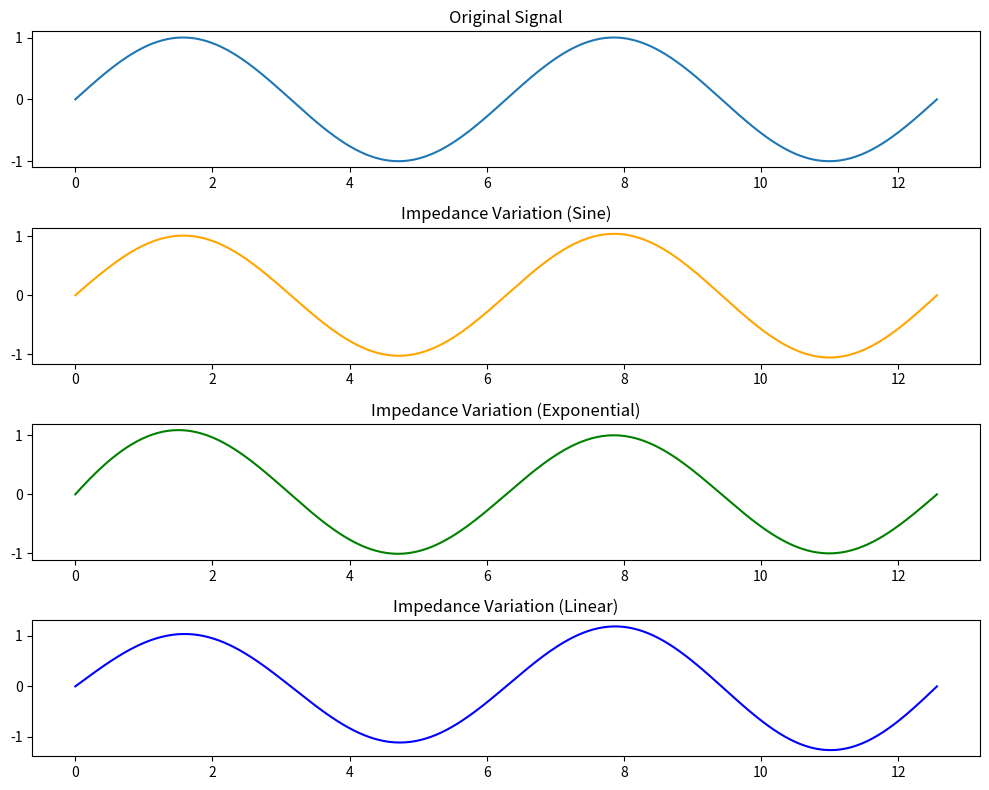

This chart was generated by the following Python code:
import numpy as np
import matplotlib.pyplot as plt

class ImpedanceVariation(object):
    """Simulate impedance variation on a physiological signal using trigonometric, exponential, or linear functions.

    Args:
        p        (float) : Probability of applying impedance variation to the input signal.
        amplitude (float) : Amplitude of the modulation.
        frequency (float) : Frequency of the modulation (for trigonometric and exponential functions).
        func     (str)   : Type of function to use ('sin', 'cos', 'exp', 'linear').
        seed     (int)   : A seed value for the random number generator.
    """
    def __init__(self, p=0.5, amplitude=0.1, frequency=0.01, func='sin', seed=42):
        self.p = p
        self.amplitude = amplitude
        self.frequency = frequency
        self.func = func
        self.seed = seed

    def __call__(self, signal):
        """Apply impedance variation to the signal.
        
        Args:
            signal: [sequence_length, input_dim] - The original physiological signal.
        
        Returns:
            Modulated signal with impedance variation.
        """
        if np.random.uniform(0, 1) < self.p:
            np.random.seed(self.seed)
            signal_ = np.array(signal).copy()
            sequence_length, input_dim = signal_.shape[0], signal_.shape[1]
            
            # Generate a modulation signal based on the chosen function
            t = np.linspace(0, 1, sequence_length)
            
            if self.func == 'sin':
                modulation = 1 + self.amplitude * np.sin(2 * np.pi * self.frequency * t)
            elif self.func == 'exp':
                modulation = 1 + self.amplitude * np.exp(-t * self.frequency)
            elif self.func == 'linear':
                modulation = 1 + self.amplitude * t
            else:
                raise ValueError("Function type must be 'sin', 'cos', 'exp', or 'linear'")
            
            # Apply the modulation to all channels
            for i in range(input_dim):
                signal_[:, i] = signal_[:, i] * modulation
            
            return signal_
        return signal

# Example usage
if __name__ == '__main__':
    # Generate a simple sine wave signal
    t = np.linspace(0, 4 * np.pi, 500)
    original_signal = np.sin(t)
    original_signal = np.expand_dims(original_signal, axis=1)  # Make it 2D for multi-channel simulation
    
    # Apply Impedance Variation with different functions
    variation_sin = ImpedanceVariation(p=1.0, amplitude=0.1, frequency=0.1, func='sin')
    modulated_signal_sin = variation_sin(original_signal)
    
    variation_exp = ImpedanceVariation(p=1.0, amplitude=0.3, frequency=10, func='exp')
    modulated_signal_exp = variation_exp(original_signal)
    
    variation_linear = ImpedanceVariation(p=1.0, amplitude=0.3, func='linear')
    modulated_signal_linear = variation_linear(original_signal)
    
    # Plot the original and modulated signals
    plt.figure(figsize=(10, 8))
    plt.subplot(4, 1, 1)
    plt.plot(t, original_signal[:, 0], label='Original Signal')
    plt.title('Original Signal')

    plt.subplot(4, 1, 2)
    plt.plot(t, modulated_signal_sin[:, 0], label='Sinusoidal Modulation', color='orange')
    plt.title('Impedance Variation (Sine)')

    plt.subplot(4, 1, 3)
    plt.plot(t, modulated_signal_exp[:, 0], label='Exponential Modulation', color='green')
    plt.title('Impedance Variation (Exponential)')

    plt.subplot(4, 1, 4)
    plt.plot(t, modulated_signal_linear[:, 0], label='Linear Modulation', color='blue')
    plt.title('Impedance Variation (Linear)')
    plt.tight_layout()
    plt.show()
